Run: headless pygame with SDL's dummy video driver; simulated clock (each Clock.tick advances the game by its frame time, no real sleeping); random seed 0; keys injected as events and as key.get_pressed() state; no mouse input.
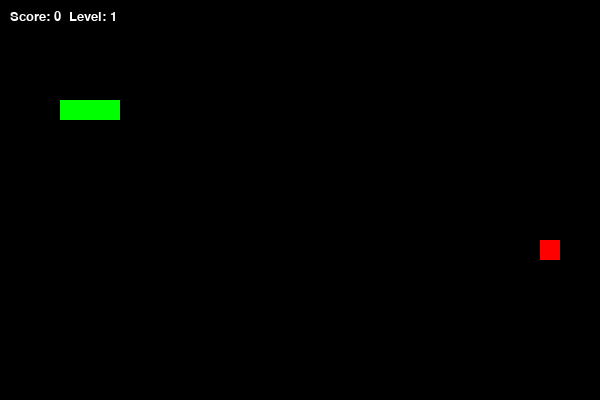
Frame 1 of 4 · flips 1–60 · no input
Frame 2 of 4 · flips 61–180 · tapped SPACE, RETURN · held RIGHT (→), D · screen unchanged from frame 1, image omitted
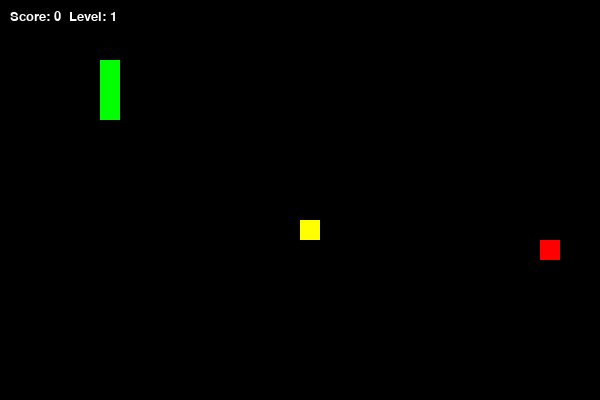
Frame 3 of 4 · flips 181–300 · held DOWN (↓), S
Frame 4 of 4 · flips 301–420 · held LEFT (←), A, UP (↑), W · screen unchanged from frame 3, image omitted

The pygame program that drew these frames:

import pygame
import random

# Инициализация Pygame
pygame.init()

# Константы
WIDTH, HEIGHT = 600, 400
CELL_SIZE = 20
WHITE, GREEN, RED, YELLOW, BLACK = (255, 255, 255), (0, 255, 0), (255, 0, 0), (255, 255, 0), (0, 0, 0)
SPEED = 10

# Экран
screen = pygame.display.set_mode((WIDTH, HEIGHT))
pygame.display.set_caption("Snake Game")
font = pygame.font.SysFont("Arial", 20)

# Змейка и еда
snake = [(100, 100), (80, 100), (60, 100)]
direction = (CELL_SIZE, 0)
level, score = 1, 0

# Функция генерации еды в безопасном месте
def generate_food():
    while True:
        food = (random.randint(0, (WIDTH // CELL_SIZE) - 1) * CELL_SIZE,
                random.randint(0, (HEIGHT // CELL_SIZE) - 1) * CELL_SIZE)
        if food not in snake:
            return food

food = generate_food()

# Переменные для дополнительной еды (жёлтой)
special_food = None
special_food_timer = None  # Таймер для исчезновения еды
next_special_food_time = random.randint(5, 15) * 1000  # Через сколько мс появится еда

# Часы
clock = pygame.time.Clock()
start_time = pygame.time.get_ticks()  # Время старта игры

# Игровой цикл
running = True
while running:
    clock.tick(7 + level * 2)  # Скорость игры

    # Обрабатываем события
    for event in pygame.event.get():
        if event.type == pygame.QUIT:
            running = False

    # Управление змейкой
    keys = pygame.key.get_pressed()
    if keys[pygame.K_LEFT] and direction != (CELL_SIZE, 0):
        direction = (-CELL_SIZE, 0)
    if keys[pygame.K_RIGHT] and direction != (-CELL_SIZE, 0):
        direction = (CELL_SIZE, 0)
    if keys[pygame.K_UP] and direction != (0, CELL_SIZE):
        direction = (0, -CELL_SIZE)
    if keys[pygame.K_DOWN] and direction != (0, -CELL_SIZE):
        direction = (0, CELL_SIZE)

    # Движение змейки
    new_head = (snake[0][0] + direction[0], snake[0][1] + direction[1])

    # Проверка на выход за границы (телепорт с другой стороны)
    if new_head[0] < 0:
        new_head = (WIDTH - CELL_SIZE, new_head[1])
    elif new_head[0] >= WIDTH:
        new_head = (0, new_head[1])
    if new_head[1] < 0:
        new_head = (new_head[0], HEIGHT - CELL_SIZE)
    elif new_head[1] >= HEIGHT:
        new_head = (new_head[0], 0)

    # Проверка на столкновение с собой
    if new_head in snake:
        running = False
        continue

    snake.insert(0, new_head)

    # Проверка на съедение обычной еды (красной)
    if new_head == food:
        score += 1
        food = generate_food()
        if score % 4 == 0:
            level += 1  # Повышение уровня каждые 4 еды
    else:
        snake.pop()

    # Проверка появления дополнительной еды (жёлтой)
    current_time = pygame.time.get_ticks()
    if special_food is None and current_time - start_time >= next_special_food_time:
        special_food = generate_food()
        special_food_timer = current_time  # Засекаем время появления
        next_special_food_time = current_time + random.randint(5, 15) * 1000  # Следующее появление

    # Проверка на съедение специальной еды
    if special_food and new_head == special_food:
        score += 3  # Специальная еда даёт 3 очка
        special_food = None  # Еда исчезает
        next_special_food_time = current_time + random.randint(5, 15) * 1000  # Следующее появление

    # Проверка на исчезновение специальной еды через 7 секунд
    if special_food and current_time - special_food_timer > 7000:
        special_food = None  # Удаляем еду

    # Отрисовка
    screen.fill(BLACK)
    pygame.draw.rect(screen, RED, (*food, CELL_SIZE, CELL_SIZE))  # Обычная еда
    if special_food:
        pygame.draw.rect(screen, YELLOW, (*special_food, CELL_SIZE, CELL_SIZE))  # Специальная еда

    for segment in snake:
        pygame.draw.rect(screen, GREEN, (*segment, CELL_SIZE, CELL_SIZE))

    # Отображение счёта и уровня
    score_text = font.render(f"Score: {score}  Level: {level}", True, WHITE)
    screen.blit(score_text, (10, 10))

    pygame.display.update()

pygame.quit()
